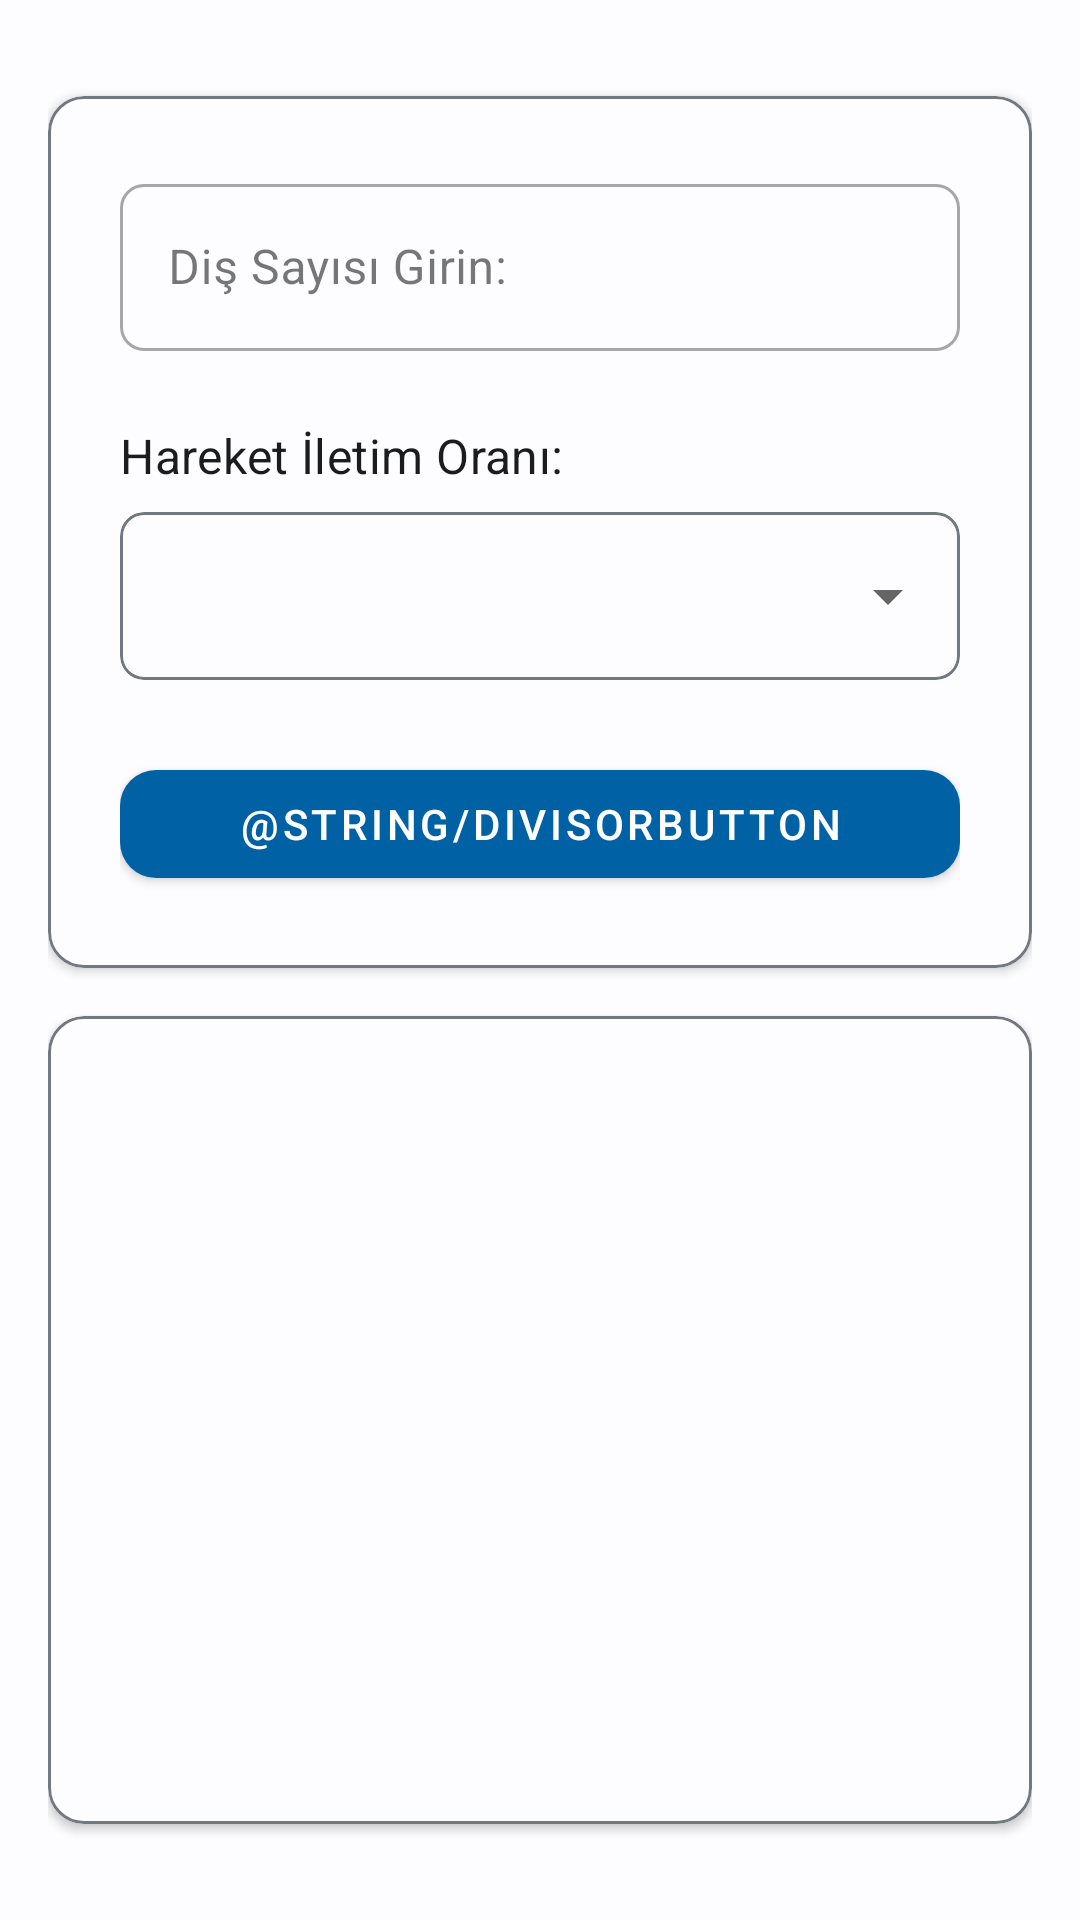

The Android layout XML behind this screen, and the referenced resources:
<!-- AndroidManifest.xml: application theme Theme.GearCalculationTool -->
<!-- res/layout/fragment_divisor_calculation.xml -->
<?xml version="1.0" encoding="utf-8"?>
<androidx.core.widget.NestedScrollView xmlns:android="http://schemas.android.com/apk/res/android"
    xmlns:app="http://schemas.android.com/apk/res-auto"
    xmlns:tools="http://schemas.android.com/tools"
    android:layout_width="match_parent"
    android:layout_height="match_parent"
    android:fillViewport="true"
    tools:context=".MainActivity">

    <androidx.constraintlayout.widget.ConstraintLayout
        android:id="@+id/constraintLayoutDivisor"
        android:layout_width="match_parent"
        android:layout_height="wrap_content"
        android:padding="@dimen/screen_padding_horizontal">

        
        <com.google.android.material.card.MaterialCardView
            android:id="@+id/cardInputSection"
            android:layout_width="0dp"
            android:layout_height="wrap_content"
            android:layout_marginTop="@dimen/spacing_medium"
            app:cardCornerRadius="@dimen/corner_radius_medium"
            app:cardElevation="@dimen/card_elevation"
            app:layout_constraintEnd_toEndOf="parent"
            app:layout_constraintStart_toStartOf="parent"
            app:layout_constraintTop_toTopOf="parent"
            app:strokeColor="?attr/colorOutline"
            app:strokeWidth="1dp">

            <androidx.constraintlayout.widget.ConstraintLayout
                android:layout_width="match_parent"
                android:layout_height="wrap_content"
                android:padding="@dimen/spacing_large">

                
                <com.google.android.material.textfield.TextInputLayout
                    android:id="@+id/textInputLayoutGearTeeth"
                    style="@style/Widget.MaterialComponents.TextInputLayout.OutlinedBox"
                    android:layout_width="0dp"
                    android:layout_height="wrap_content"
                    android:hint="@string/gear_teeth_number"
                    app:boxCornerRadiusBottomEnd="@dimen/corner_radius_small"
                    app:boxCornerRadiusBottomStart="@dimen/corner_radius_small"
                    app:boxCornerRadiusTopEnd="@dimen/corner_radius_small"
                    app:boxCornerRadiusTopStart="@dimen/corner_radius_small"
                    app:endIconMode="clear_text"
                    app:layout_constraintEnd_toEndOf="parent"
                    app:layout_constraintStart_toStartOf="parent"
                    app:layout_constraintTop_toTopOf="parent">

                    <com.google.android.material.textfield.TextInputEditText
                        android:id="@+id/editTextDivisorGearTeethNumber"
                        android:layout_width="match_parent"
                        android:layout_height="wrap_content"
                        android:inputType="number"
                        android:textAlignment="viewStart"
                        android:textSize="@dimen/text_body_large" />

                </com.google.android.material.textfield.TextInputLayout>

                
                <TextView
                    android:id="@+id/textViewDivisorRatioOfMovement"
                    android:layout_width="0dp"
                    android:layout_height="wrap_content"
                    android:layout_marginTop="@dimen/spacing_large"
                    android:text="@string/ratio_of_movement"
                    android:textAppearance="?attr/textAppearanceSubtitle1"
                    android:textColor="?attr/colorOnSurface"
                    app:layout_constraintEnd_toEndOf="parent"
                    app:layout_constraintStart_toStartOf="parent"
                    app:layout_constraintTop_toBottomOf="@id/textInputLayoutGearTeeth" />

                
                <com.google.android.material.card.MaterialCardView
                    android:id="@+id/cardSpinner"
                    android:layout_width="0dp"
                    android:layout_height="wrap_content"
                    android:layout_marginTop="@dimen/spacing_small"
                    app:cardCornerRadius="@dimen/corner_radius_small"
                    app:cardElevation="0dp"
                    app:layout_constraintEnd_toEndOf="parent"
                    app:layout_constraintStart_toStartOf="parent"
                    app:layout_constraintTop_toBottomOf="@id/textViewDivisorRatioOfMovement"
                    app:strokeColor="?attr/colorOutline"
                    app:strokeWidth="1dp">

                    <Spinner
                        android:id="@+id/spinnerDivisorRatioOfMovement"
                        android:layout_width="match_parent"
                        android:layout_height="@dimen/input_field_min_height"
                        android:paddingStart="@dimen/spacing_medium"
                        android:paddingEnd="@dimen/spacing_medium"
                        android:spinnerMode="dropdown" />

                </com.google.android.material.card.MaterialCardView>

                
                <com.google.android.material.button.MaterialButton
                    android:id="@+id/buttonDivisorCalculation"
                    android:layout_width="0dp"
                    android:layout_height="@dimen/button_height"
                    android:layout_marginTop="@dimen/spacing_large"
                    android:text="@string/divisorButton"
                    android:textSize="@dimen/text_label_large"
                    app:cornerRadius="@dimen/corner_radius_medium"
                    app:layout_constraintEnd_toEndOf="parent"
                    app:layout_constraintStart_toStartOf="parent"
                    app:layout_constraintTop_toBottomOf="@id/cardSpinner" />

            </androidx.constraintlayout.widget.ConstraintLayout>

        </com.google.android.material.card.MaterialCardView>

        
        <com.google.android.material.card.MaterialCardView
            android:id="@+id/cardResultsSection"
            android:layout_width="0dp"
            android:layout_height="0dp"
            android:layout_marginTop="@dimen/spacing_medium"
            android:layout_marginBottom="@dimen/spacing_medium"
            app:cardCornerRadius="@dimen/corner_radius_medium"
            app:cardElevation="@dimen/card_elevation"
            app:layout_constraintBottom_toBottomOf="parent"
            app:layout_constraintEnd_toEndOf="parent"
            app:layout_constraintStart_toStartOf="parent"
            app:layout_constraintTop_toBottomOf="@id/cardInputSection"
            app:strokeColor="?attr/colorOutline"
            app:strokeWidth="1dp">

            <androidx.core.widget.NestedScrollView
                android:layout_width="match_parent"
                android:layout_height="match_parent"
                android:padding="@dimen/spacing_medium">

                <GridLayout
                    android:id="@+id/gridLayoutDivisorCalculation"
                    android:layout_width="match_parent"
                    android:layout_height="wrap_content"
                    android:layout_gravity="center_horizontal"
                    android:minHeight="200dp" />

            </androidx.core.widget.NestedScrollView>

        </com.google.android.material.card.MaterialCardView>

    </androidx.constraintlayout.widget.ConstraintLayout>

</androidx.core.widget.NestedScrollView>
<!-- resources referenced by this layout -->
<resources>
  <dimen name="button_height">48dp</dimen>
  <dimen name="card_elevation">2dp</dimen>
  <dimen name="corner_radius_medium">12dp</dimen>
  <dimen name="corner_radius_small">8dp</dimen>
  <dimen name="input_field_min_height">56dp</dimen>
  <dimen name="screen_padding_horizontal">16dp</dimen>
  <dimen name="spacing_large">24dp</dimen>
  <dimen name="spacing_medium">16dp</dimen>
  <dimen name="spacing_small">8dp</dimen>
  <dimen name="text_body_large">16sp</dimen>
  <dimen name="text_label_large">14sp</dimen>
  <string name="gear_teeth_number">Diş Sayısı Girin:</string>
  <string name="ratio_of_movement">Hareket İletim Oranı:</string>
  <style name="Theme.GearCalculationTool" parent="Base.Theme.GearCalculationTool" />
  <color name="md_theme_light_primary">#0061A4</color>
  <color name="md_theme_light_onPrimary">#FFFFFF</color>
  <color name="md_theme_light_primaryContainer">#D1E4FF</color>
  <color name="md_theme_light_onPrimaryContainer">#001D36</color>
  <color name="md_theme_light_secondary">#535F70</color>
  <color name="md_theme_light_onSecondary">#FFFFFF</color>
  <color name="md_theme_light_secondaryContainer">#D7E3F7</color>
  <color name="md_theme_light_onSecondaryContainer">#101C2B</color>
  <color name="md_theme_light_tertiary">#6B5778</color>
  <color name="md_theme_light_onTertiary">#FFFFFF</color>
  <color name="md_theme_light_tertiaryContainer">#F2DAFF</color>
  <color name="md_theme_light_onTertiaryContainer">#251431</color>
  <color name="md_theme_light_error">#BA1A1A</color>
  <color name="md_theme_light_onError">#FFFFFF</color>
  <color name="md_theme_light_errorContainer">#FFDAD6</color>
  <color name="md_theme_light_onErrorContainer">#410002</color>
  <color name="md_theme_light_background">#FDFCFF</color>
  <color name="md_theme_light_onBackground">#1A1C1E</color>
  <color name="md_theme_light_surface">#FDFCFF</color>
  <color name="md_theme_light_onSurface">#1A1C1E</color>
  <color name="md_theme_light_surfaceVariant">#DFE2EB</color>
  <color name="md_theme_light_onSurfaceVariant">#43474E</color>
  <color name="md_theme_light_outline">#73777F</color>
  <color name="md_theme_light_outlineVariant">#C3C7CF</color>
  <color name="md_theme_light_inverseSurface">#2F3033</color>
  <color name="md_theme_light_inverseOnSurface">#F1F0F4</color>
  <color name="md_theme_light_inversePrimary">#9ECAFF</color>
  <color name="md_theme_light_surfaceTint">#0061A4</color>
</resources>
